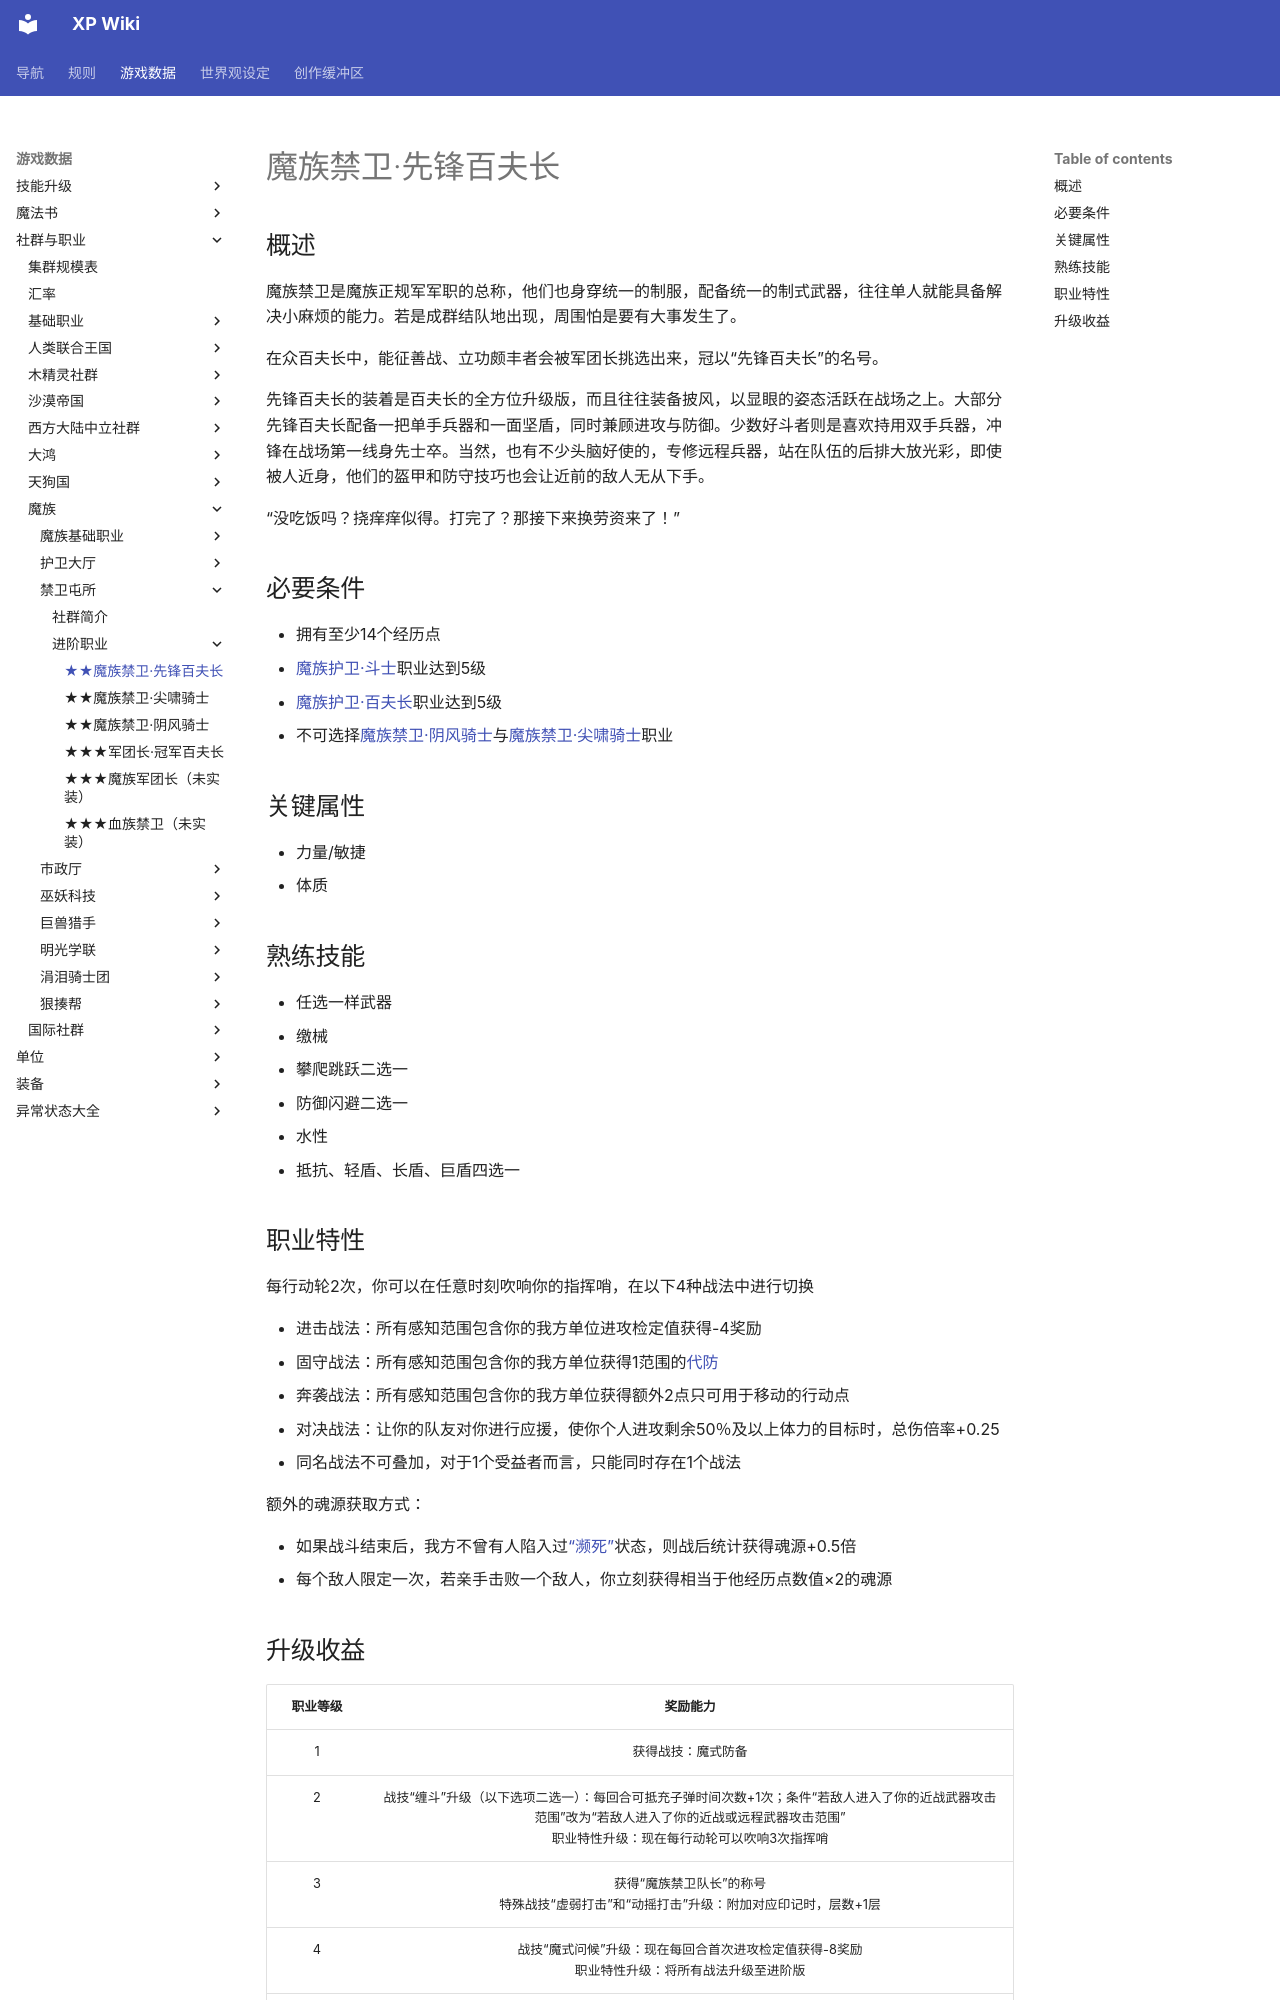

repository: amiduMotokyo/xp-wiki · page: rules/data/social/monman/praetorianHeadquarters/vanguardCenturion/index.html · generator: mkdocs

# 魔族禁卫·先锋百夫长

## 概述

魔族禁卫是魔族正规军军职的总称，他们也身穿统一的制服，配备统一的制式武器，往往单人就能具备解决小麻烦的能力。若是成群结队地出现，周围怕是要有大事发生了。

在众百夫长中，能征善战、立功颇丰者会被军团长挑选出来，冠以“先锋百夫长”的名号。

先锋百夫长的装着是百夫长的全方位升级版，而且往往装备披风，以显眼的姿态活跃在战场之上。大部分先锋百夫长配备一把单手兵器和一面坚盾，同时兼顾进攻与防御。少数好斗者则是喜欢持用双手兵器，冲锋在战场第一线身先士卒。当然，也有不少头脑好使的，专修远程兵器，站在队伍的后排大放光彩，即使被人近身，他们的盔甲和防守技巧也会让近前的敌人无从下手。

“没吃饭吗？挠痒痒似得。打完了？那接下来换劳资来了！”

## 必要条件

* 拥有至少14个经历点
* <a href="../../guardHall/militant" target="_blank">魔族护卫·斗士</a>职业达到5级
* <a href="../../guardHall/centurion" target="_blank">魔族护卫·百夫长</a>职业达到5级
* 不可选择<a href="../chillyKnight" target="_blank">魔族禁卫·阴风骑士</a>与<a href="../screamingKnight" target="_blank">魔族禁卫·尖啸骑士</a>职业

## 关键属性

* 力量/敏捷
* 体质

## 熟练技能

* 任选一样武器
* 缴械
* 攀爬跳跃二选一
* 防御闪避二选一
* 水性
* 抵抗、轻盾、长盾、巨盾四选一

## 职业特性

每行动轮2次，你可以在任意时刻吹响你的指挥哨，在以下4种战法中进行切换

* 进击战法：所有感知范围包含你的我方单位进攻检定值获得-4奖励
* 固守战法：所有感知范围包含你的我方单位获得1范围的<a href="/rules/V4.x rules/12.properName/#代防" target="_blank">代防</a>
* 奔袭战法：所有感知范围包含你的我方单位获得额外2点只可用于移动的行动点
* 对决战法：让你的队友对你进行应援，使你个人进攻剩余50％及以上体力的目标时，总伤倍率+0.25
* 同名战法不可叠加，对于1个受益者而言，只能同时存在1个战法

额外的魂源获取方式：

* 如果战斗结束后，我方不曾有人陷入过<a href="../../../../status/normal/#濒死" target="_blank">“濒死”</a>状态，则战后统计获得魂源+0.5倍
* 每个敌人限定一次，若亲手击败一个敌人，你立刻获得相当于他经历点数值×2的魂源
